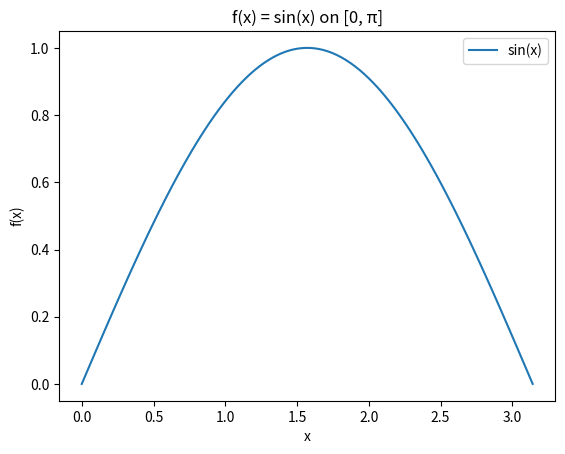

Write the Python code that produced this figure.
import numpy as np
import matplotlib.pyplot as plt

np.random.seed(42)
print("Libraries loaded. Ready for integration demos!")

import numpy as np
import matplotlib.pyplot as plt

f = np.sin
a, b = 0.0, np.pi

xs = np.linspace(a, b, 100)
ys = f(xs)

plt.plot(xs, ys, label="sin(x)")
plt.xlabel("x")
plt.ylabel("f(x)")
plt.title("f(x) = sin(x) on [0, π]")
plt.legend(loc="upper right")
plt.show()

def simpsons_rule(f, a, b, n):
    if n % 2 != 0:
        raise ValueError("n must be even for Simpson's Rule")
    h = (b - a) / n
    s = f(a) + f(b)
    for i in range(1, n, 2):
        s += 4 * f(a + i * h)
    for i in range(2, n-1, 2):
        s += 2 * f(a + i * h)
    return s * h / 3

n = 10  # Must be even
approx = simpsons_rule(f, a, b, n)
print(f"Simpson's Rule approximation (n={n}): {approx:.8f}")
print(f"Exact value: {2.0:.8f}")
print(f"Absolute error: {abs(approx - 2.0):.2e}")

def trapezoidal_rule(f, a, b, n):
    h = (b - a) / n
    s = 0.5 * (f(a) + f(b))
    for i in range(1, n):
        s += f(a + i * h)
    return s * h

n = 10
trap_approx = trapezoidal_rule(f, a, b, n)
print(f"Trapezoidal Rule approximation (n={n}): {trap_approx:.8f}")
print(f"Exact value: {2.0:.8f}")
print(f"Absolute error: {abs(trap_approx - 2.0):.2e}")